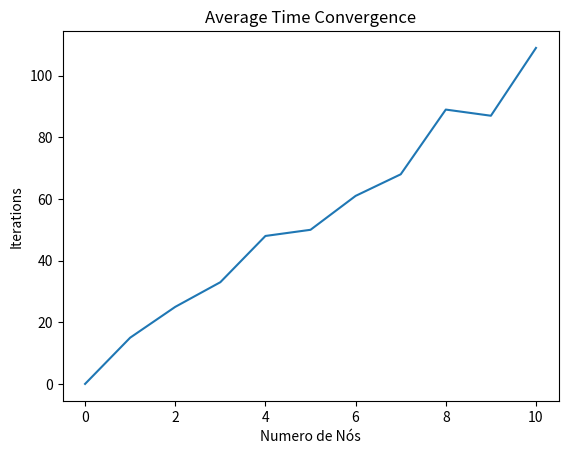

This figure's Python source: (Note: this script raises an exception after producing the figure.)
import matplotlib.pyplot as plt 
def ConvergenciaCompleta():
 plt.clf()
 frames = [0, 1 , 2 , 3 ,4 , 5, 6, 7 ,8, 9 , 10];
 iterations = [0 , 15 , 25 , 33, 48 , 50  , 61 , 68 , 89 , 87 , 109]
 plt.xlabel('Numero de Nós')
 plt.ylabel('Iterations')
 plt.title('Average Time Convergence')
 plt.plot(frames, iterations)
 plt.savefig('Graficos/FullConvergence.png')

def ThroughputPerNodes():
 plt.clf()
 frames = [0, 1 , 2 , 3 ,4 , 5, 6, 7 ,8, 9 , 10];
 success  = [0 , 0.6424697 , 0.6686664 , 0.7799696 , 0.801849 , 0.7943983 , 0.8367715 , 0.8559182 , 0.8763327 , 0.8705739 , 0.8965252]
 plt.xlabel('Numero de frames (10 slots per frame)')
 plt.ylabel('Success Rate')
 plt.title('Average Throughput')
 plt.plot(frames, success)
 plt.savefig('Graficos/Throughput.png')
#ThroughputPerNodes()

def ThroughputPer_E():
 plt.clf()
 e = [0, 0.01 , 0.05 , 0.10 , 0.15 , 0.2];
 success  = [0 , 0.63 , 0.65 , 0.58,  0.59 , 0.5]
 plt.xlabel('Value of E (for 10 nodes and 10 iterations)')
 plt.ylabel('Success Rate')
 plt.title('Average Throughput variating e')
 plt.plot(e, success)
 plt.savefig('Graficos/ThroughputChange_E.png')

def ThroughputPer_Y():
 plt.clf()
 y = [0, 0.1 , 0.2 , 0.3 , 0.4,  0.5 , 0.6, 0.7 , 0.8 , 0.9 , 1.0 ];
 success  = [0 , 0.53 ,0.75 ,  0.65 , 0.67 , 0.76 , 0.59 , 0.58 , 0.69 , 0.7 , 0.56]
 plt.xlabel('Value of Y (for 10 nodes and 10 iterations)')
 plt.ylabel('Success Rate')
 plt.title('Average Throughput variating Y')
 plt.plot(y, success)
 plt.savefig('Graficos/ThroughputChange_Y.png')

def ThroughputPer_Threshold():
 plt.clf()
 th = [0, 1 , 2, 3 , 4,  5 ];
 success  = [0 ,  0.42 , 0.58 ,0.6 , 0.54 , 0.5]
 plt.xlabel('Value of Y (for 10 nodes and 10 iterations)')
 plt.ylabel('Success Rate')
 plt.title('Average Throughput variating Threshold')
 plt.plot(th, success)
 plt.savefig('Graficos/ThroughputChange_Threshold.png')
## Chama tudo
ConvergenciaCompleta()
ThroughputPerNodes()
ThroughputPer_E()
ThroughputPer_Y()
ThroughputPer_Threshold()